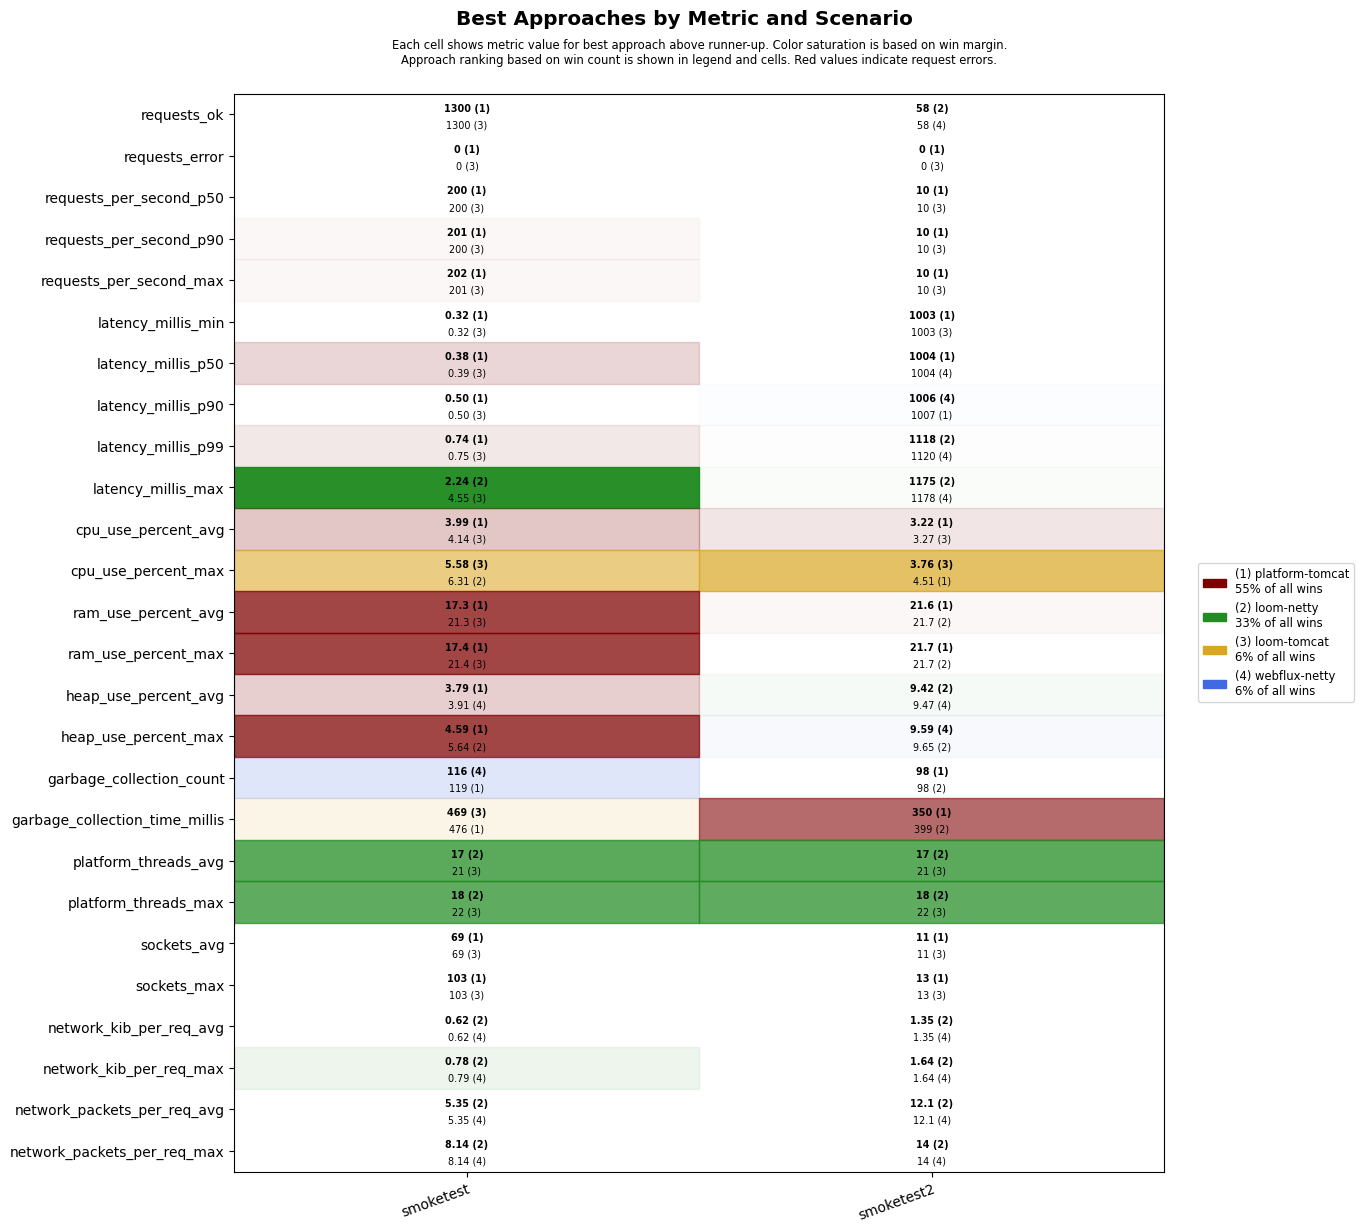

Values plotted in this chart, from the file beside it:
scenario, approach, requests_ok, requests_error, requests_per_second_p50, requests_per_second_p90, requests_per_second_max, latency_millis_min, latency_millis_p50, latency_millis_p90, latency_millis_p99, latency_millis_max, cpu_use_percent_avg, cpu_use_percent_max, ram_use_percent_avg, ram_use_percent_max, heap_use_percent_avg, heap_use_percent_max, garbage_collection_count, garbage_collection_time_millis, platform_threads_avg, platform_threads_max, sockets_avg, sockets_max
smoketest, platform-tomcat, 1300, 0, 200, 201, 202, 0.32, 0.38, 0.50, 0.74, 6.85, 3.99, 6.40, 17.3, 17.4, 3.79, 4.59, 119, 476, 65, 66, 69, 103
smoketest, loom-tomcat, 1300, 0, 200, 200, 201, 0.32, 0.39, 0.50, 0.75, 4.55, 4.14, 5.58, 21.3, 21.4, 4.71, 6.23, 119, 469, 21, 22, 69, 103
smoketest, loom-netty, 1300, 0, 200, 200, 201, 0.42, 0.52, 0.68, 1.12, 2.24, 4.68, 6.31, 21.3, 21.4, 4.02, 5.64, 119, 546, 17, 18, 69, 103
smoketest, webflux-netty, 1300, 0, 200, 200, 201, 0.39, 0.52, 0.69, 1.21, 24.7, 4.86, 6.82, 21.4, 21.5, 3.91, 9.75, 116, 534, 21, 22, 69, 103
smoketest2, platform-tomcat, 56, 0, 10, 10, 10, 1003, 1004, 1007, 1343, 1398, 3.22, 4.51, 21.6, 21.7, 11.8, 12.0, 98, 350, 37, 39, 11, 13
smoketest2, loom-tomcat, 56, 0, 10, 10, 10, 1003, 1005, 1007, 1376, 1431, 3.27, 3.76, 21.8, 21.9, 11.4, 11.9, 112, 424, 21, 22, 11, 13
smoketest2, loom-netty, 58, 0, 10, 10, 10, 1003, 1005, 1007, 1118, 1175, 3.44, 4.80, 21.7, 21.7, 9.42, 9.65, 98, 399, 17, 18, 11, 13
smoketest2, webflux-netty, 58, 0, 10, 10, 10, 1003, 1004, 1006, 1120, 1178, 3.39, 5, 21.8, 21.8, 9.47, 9.59, 98, 399, 21, 22, 11, 13
